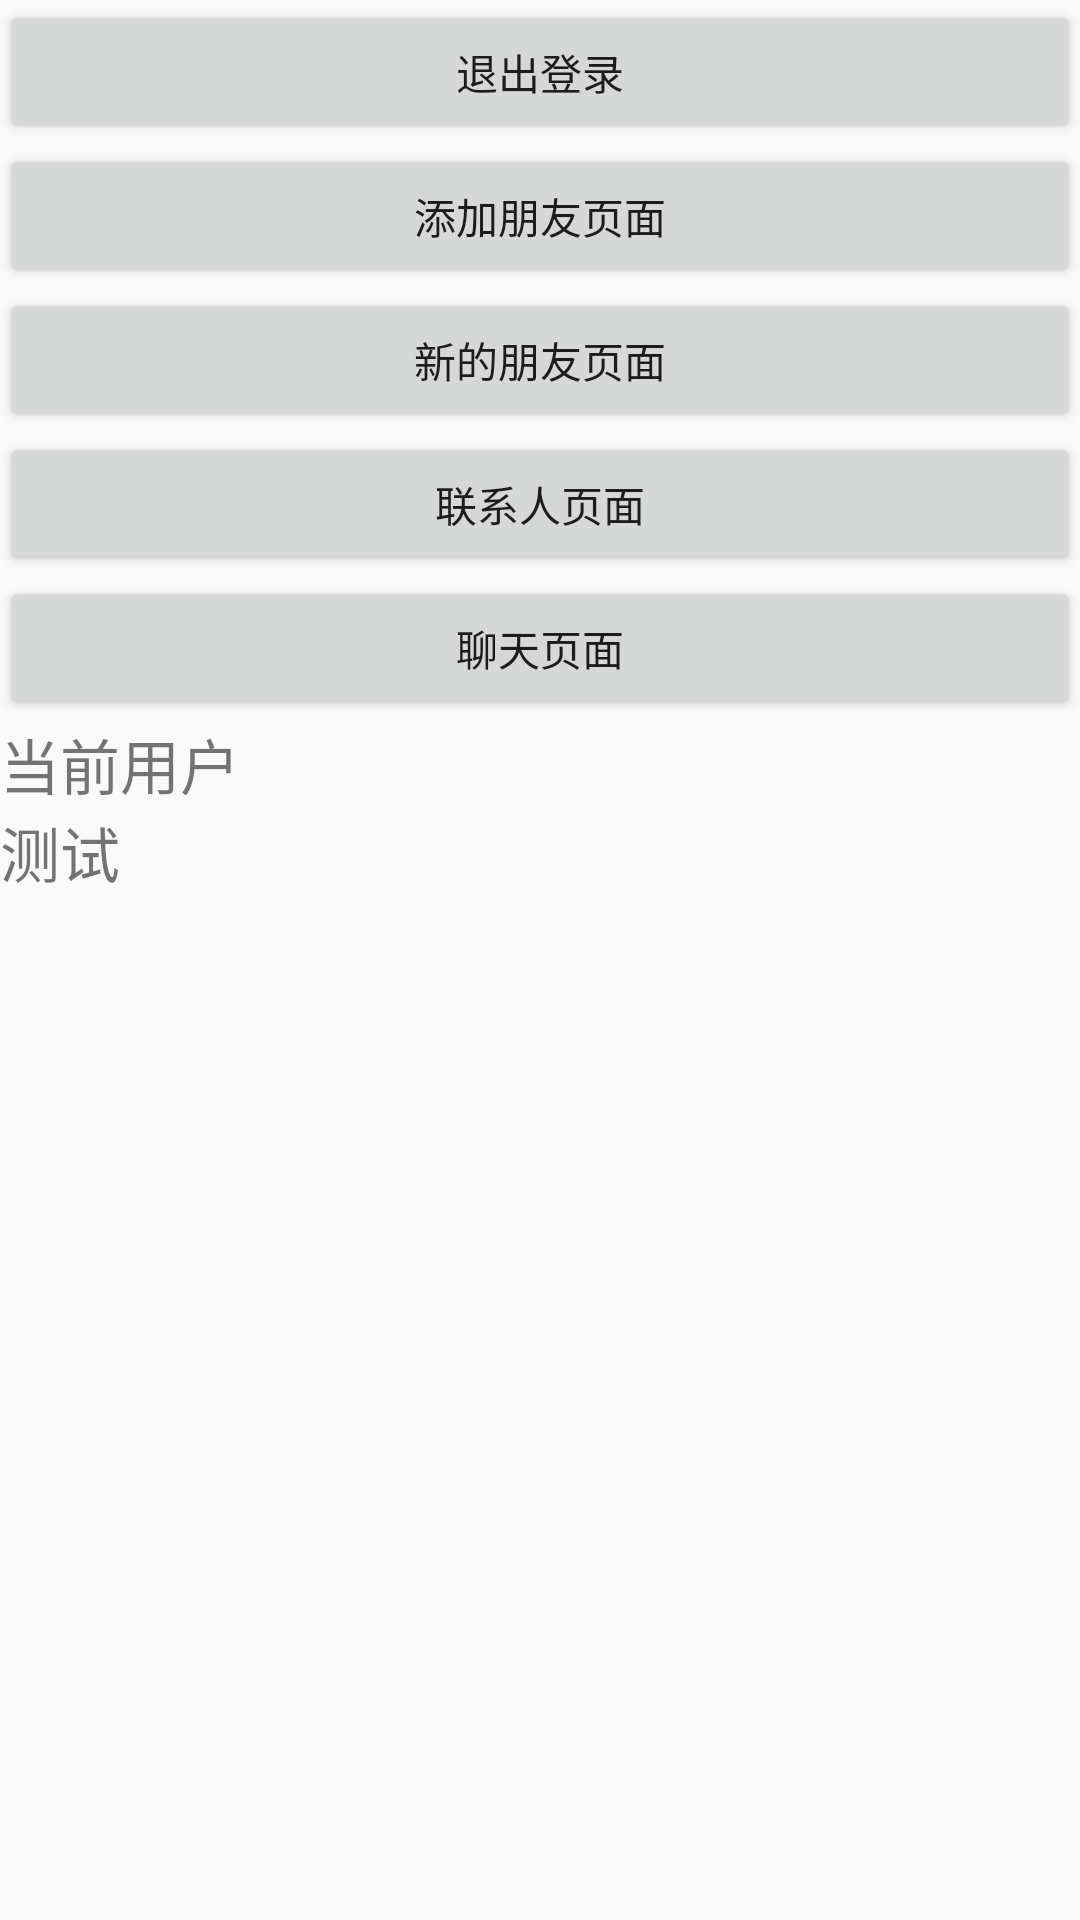

Write the Android layout XML for this screen, with the resource values it uses.
<!-- AndroidManifest.xml: application theme Theme.ChatAPP -->
<!-- res/layout/activity_main.xml -->
<?xml version="1.0" encoding="utf-8"?>
<LinearLayout xmlns:android="http://schemas.android.com/apk/res/android"
    xmlns:app="http://schemas.android.com/apk/res-auto"
    xmlns:tools="http://schemas.android.com/tools"
    android:id="@+id/main"
    android:orientation="vertical"
    android:layout_width="match_parent"
    android:layout_height="match_parent"
    tools:context=".Activity.MainActivity">
    <Button
        android:layout_width="match_parent"
        android:layout_height="wrap_content"
        android:onClick="logout"
        android:text="退出登录"/>
    <Button
        android:layout_width="match_parent"
        android:layout_height="wrap_content"
        android:onClick="toaddfriend"
        android:text="添加朋友页面"/>
    <Button
        android:layout_width="match_parent"
        android:layout_height="wrap_content"
        android:onClick="tonewfriend"
        android:text="新的朋友页面"/>
    <Button
        android:layout_width="match_parent"
        android:layout_height="wrap_content"
        android:onClick="tocontact"
        android:text="联系人页面"/>
    <Button
        android:layout_width="match_parent"
        android:layout_height="wrap_content"
        android:onClick="tochat"
        android:text="聊天页面"/>
    <TextView
        android:layout_width="wrap_content"
        android:layout_height="wrap_content"
        android:textSize="20dp"
        android:text="当前用户"/>
    <TextView
        android:id="@+id/user"
        android:layout_width="wrap_content"
        android:layout_height="wrap_content"
        android:textSize="20dp"
        android:text="测试"/>


</LinearLayout>
<!-- resources referenced by this layout -->
<resources>
  <style name="Theme.ChatAPP" parent="Theme.MaterialComponents.DayNight.NoActionBar.Bridge">
          
          <item name="colorPrimary">@color/purple_500</item>
          <item name="colorPrimaryVariant">@color/purple_700</item>
          <item name="colorOnPrimary">@color/white</item>
          
          <item name="colorSecondary">@color/teal_200</item>
          <item name="colorSecondaryVariant">@color/teal_700</item>
          <item name="colorOnSecondary">@color/black</item>
          
          <item name="android:statusBarColor">?attr/colorPrimaryVariant</item>
          
      </style>
  <color name="purple_500">#FF6200EE</color>
  <color name="purple_700">#FF3700B3</color>
  <color name="white">#FFFFFFFF</color>
  <color name="teal_200">#FF03DAC5</color>
  <color name="teal_700">#FF018786</color>
  <color name="black">#FF000000</color>
</resources>
